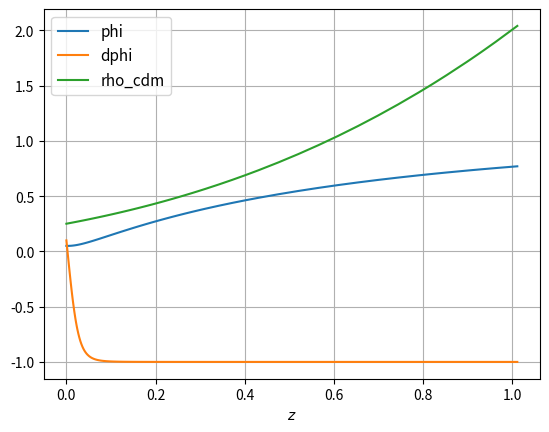

Source code (Python):
import matplotlib.pyplot as plt
import numpy as np
from math import pow, sqrt
from scipy.integrate import ode

# physical constants------------------------------------------------------
c = 2.99792458e5  # km/s
T_cmb = 2.7255  # K
_c_ = 2.99792458e8  # m/s
_G_ = 6.67428e-11  # Newton constant in m^3/Kg/s^2
_PI_ = 3.1415926535897932384626433832795
_Mpc_over_m_ = 3.085677581282e22  # conversion factor from meters to megaparsecs
# parameters entering in Stefan-Boltzmann constant sigma_B
_k_B_ = 1.3806504e-23
_h_P_ = 6.62606896e-34
# Stefan-Boltzmann constant in W/m^2/K^4 = Kg/K^4/s^3
sigma_B = 2.0 * pow(_PI_, 5) * pow(_k_B_, 4) / 15.0 / pow(_h_P_, 3) / pow(_c_, 2)
omega0_g = (4.0 * sigma_B / _c_ * pow(T_cmb, 4.0)) / (
    3.0 * _c_ * _c_ * 1.0e10 / _Mpc_over_m_ / _Mpc_over_m_ / 8.0 / _PI_ / _G_
)
# -----------------------------------------------------------------------------


class DimensionlessITM:
    def __init__(self, parameters) -> None:
        self.M = parameters[0]
        self.h = parameters[1]
        self.omega0_b = parameters[2]
        self.omega0_cdm = parameters[3]
        self.w0 = parameters[4]
        self.beta = parameters[5]
        self.phi0 = parameters[6]

        # H0 = 100.0 * h
        # self.Omega0_g = omega0_g / h**2
        self.Omega0_g = 0.0
        self.Omega0_b = self.omega0_b / self.h**2
        self.Omega0_cdm = self.omega0_cdm / self.h**2
        self.Omega0_scf = 1.0 - self.Omega0_g - self.Omega0_b - self.Omega0_cdm

        self.n = 2.0

    def dimensionless_hubble_from_energy_density(self, z, phi, dphi, rho_cdm):
        """E = H/H0"""

        rho_g = self.Omega0_g * np.power(1.0 + z, 4.0)
        rho_b = self.Omega0_b * np.power(1.0 + z, 3.0)
        rho_scf = self.dimensionless_rho_scf(phi, dphi)

        return np.sqrt(rho_g + rho_b + rho_cdm + rho_scf)

    def dimensionless_rho_scf(self, phi, dphi):
        """phi is the dimensionless version!"""
        potential = self.dimensionless_scf_potential(phi, dphi)
        return potential / np.sqrt(1.0 - dphi**2)

    def dimensionless_scf_potential(self, phi, dphi):
        v0 = self.Omega0_scf * np.sqrt(1.0 - dphi**2)
        return v0 * np.power(self.phi0 / phi, self.n)

    def dln_scf_potential(self, phi):
        return -self.n / phi

    def dimensionless_coupling(self, z, phi, dphi, rho_cdm):
        hubble = self.dimensionless_hubble_from_energy_density(z, phi, dphi, rho_cdm)
        return self.beta * dphi * rho_cdm / hubble

    def get_ode(self, z, x):
        phi = x[0]
        dphi = x[1]
        rho_cdm = x[2]

        hubble = self.dimensionless_hubble_from_energy_density(z, phi, dphi, rho_cdm)
        pot = self.dimensionless_scf_potential(phi, dphi)
        dpot = self.dln_scf_potential(phi)
        coup = self.dimensionless_coupling(z, phi, dphi, rho_cdm)

        # if phi_dot**2 > 1.0:
        #     return

        dphi_dz = -dphi / (1.0 + z) / hubble

        ddphi_dz = 3.0 * dphi
        ddphi_dz += dpot / hubble
        ddphi_dz -= np.sqrt(1.0 - dphi**2) * coup / dphi / pot
        ddphi_dz *= (1.0 - dphi**2) / (1.0 + z)

        drho_cdm_dz = (3.0 * rho_cdm - coup) / (1.0 + z)

        return [dphi_dz, ddphi_dz, drho_cdm_dz]

    def solve(self, z_max):
        # initial conditions (move to constructor?)
        z_ini = 0.0
        phi_ini = self.phi0
        phi_dot_ini = sqrt(1 + self.w0)
        rho_cdm_ini = self.Omega0_cdm

        ic = phi_ini, phi_dot_ini, rho_cdm_ini

        # ode solver
        backend = "vode"
        # backend = "dopri5"
        # solver = ode(self.get_ode).set_integrator(backend, nsteps=1)
        solver = ode(self.get_ode).set_integrator(backend)
        solver.set_initial_value(ic, z_ini).set_f_params()
        sol = []
        flag = 0
        while solver.t < z_max and flag == 0:
            solver.integrate(z_max, step=True)
            # if solver.y[1] <= -1.:
            #     flag = 1
            # else:
            sol.append([solver.t, solver.y[0], solver.y[1], solver.y[2]])

        sol = np.array(sol)
        z = sol[:, 0]
        phi = sol[:, 1]
        dphi = sol[:, 2]
        rho_cdm = sol[:, 3]

        self.result = {"z": z, "phi": phi, "dphi": dphi, "rho_cdm": rho_cdm}

        return self.result

    def plot_solution(self):
        plt.plot(self.result["z"], self.result["phi"], label="phi")
        plt.plot(self.result["z"], self.result["dphi"], label="dphi")
        plt.plot(self.result["z"], self.result["rho_cdm"], label="rho_cdm")
        plt.xlabel("$z$")
        # pl.ylabel("$H(z)$ $[Mpc^{-2}]$")
        plt.legend(loc="upper left", prop={"size": 11})
        plt.grid(True)
        plt.show()

    def hubble_interpolation_table():
        pass


def test_rho_cdm_uncoupled():
    M = 25.0
    omega0_b = 0.02262
    omega0_cdm = 0.12
    h = 6.9213000e-01
    phi0 = 0.05
    w0 = -0.99
    beta = 0.0

    z_max = 0.5
    params = [M, h, 0.0, omega0_b + omega0_cdm, w0, beta, phi0]
    itm = DimensionlessITM(params)
    solution = itm.solve(z_max=z_max)

    z_sol = solution["z"]
    rho_cdm_sol = solution["rho_cdm"]

    # analytical solution for uncoupled model
    rho_cdm_analytic = itm.Omega0_cdm * (1.0 + z_sol) ** 3

    error = (rho_cdm_sol - rho_cdm_analytic) ** 2
    error = error.mean()

    print("Error: ", error)

    assert error < 0.0001


def main():
    M = 25.0
    omega0_b = 0.02262
    omega0_cdm = 0.12
    h = 6.9213000e-01
    phi0 = 0.05
    w0 = -0.99
    beta = 0.0

    params = [M, h, omega0_b, omega0_cdm, w0, beta, phi0]
    z_max = 1.0

    itm = DimensionlessITM(params)
    itm.solve(z_max=z_max)
    itm.plot_solution()

    test_rho_cdm_uncoupled()


if __name__ == "__main__":
    main()
